Dataset: Brain-Tumor-Dataset-1 (GitHub, micahc123/Brain-Tumor-Classification-). Classes: glioma, meningioma, no tumor, pituitary tumor.

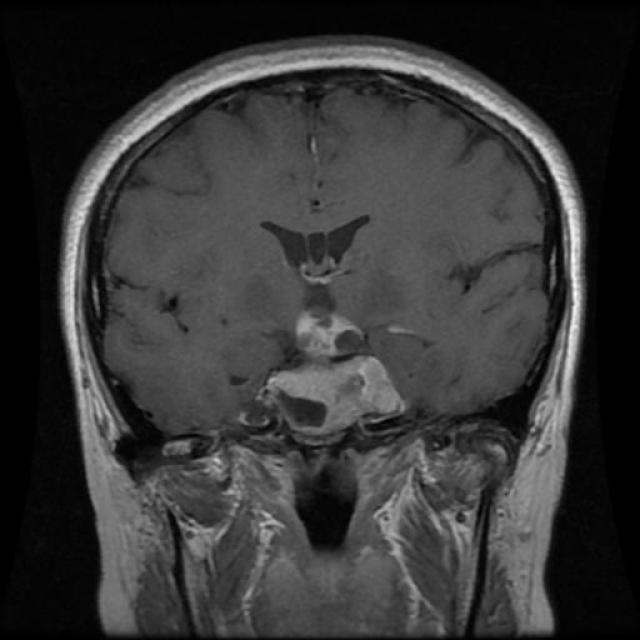
Label: pituitary tumor

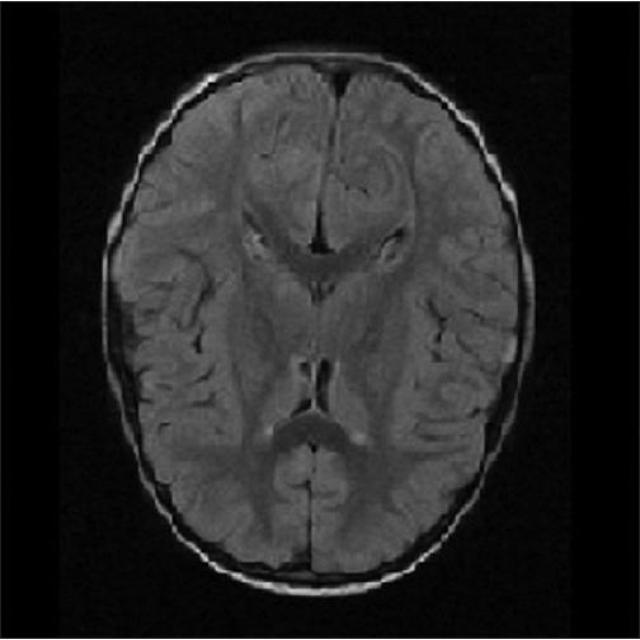
Label: no tumor

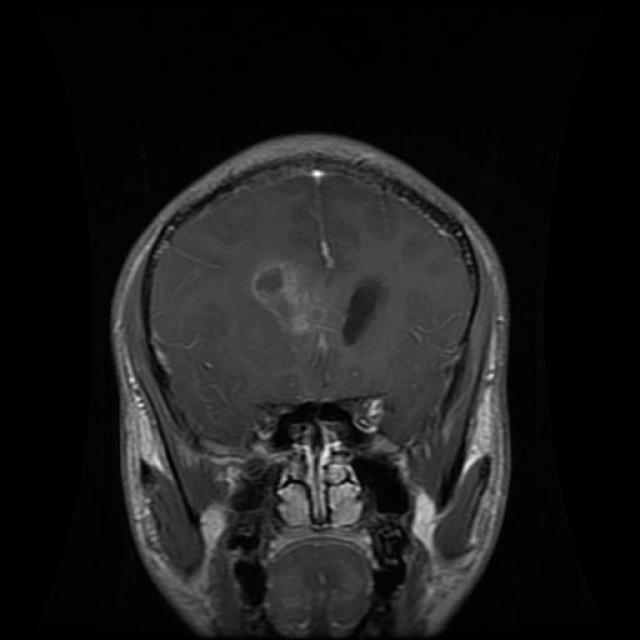
Label: glioma

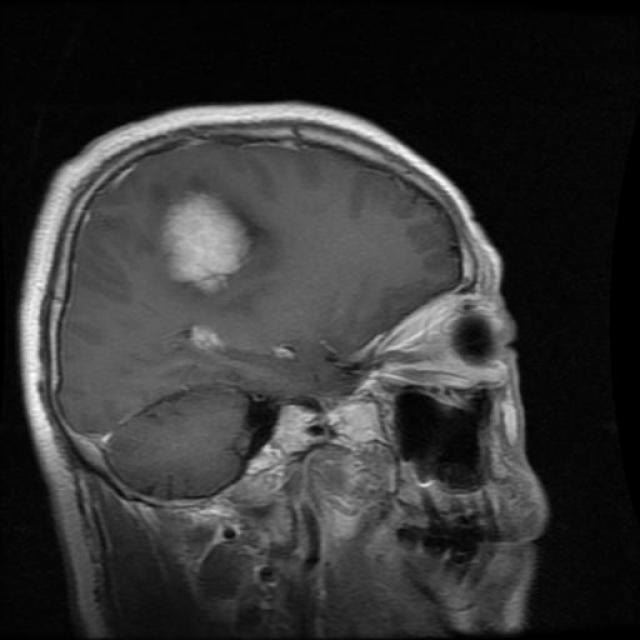
Label: meningioma

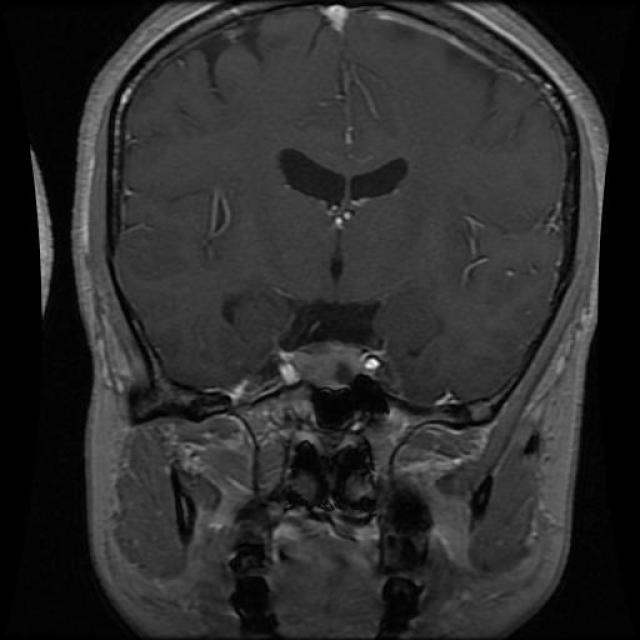
Label: pituitary tumor

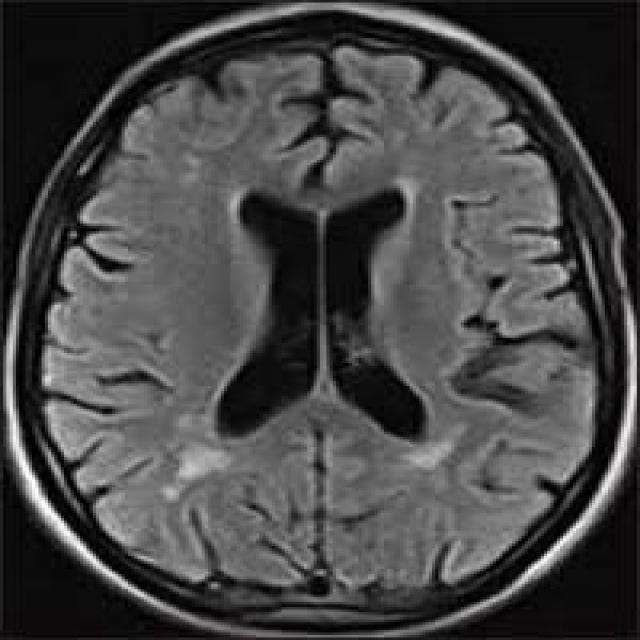
Label: no tumor
